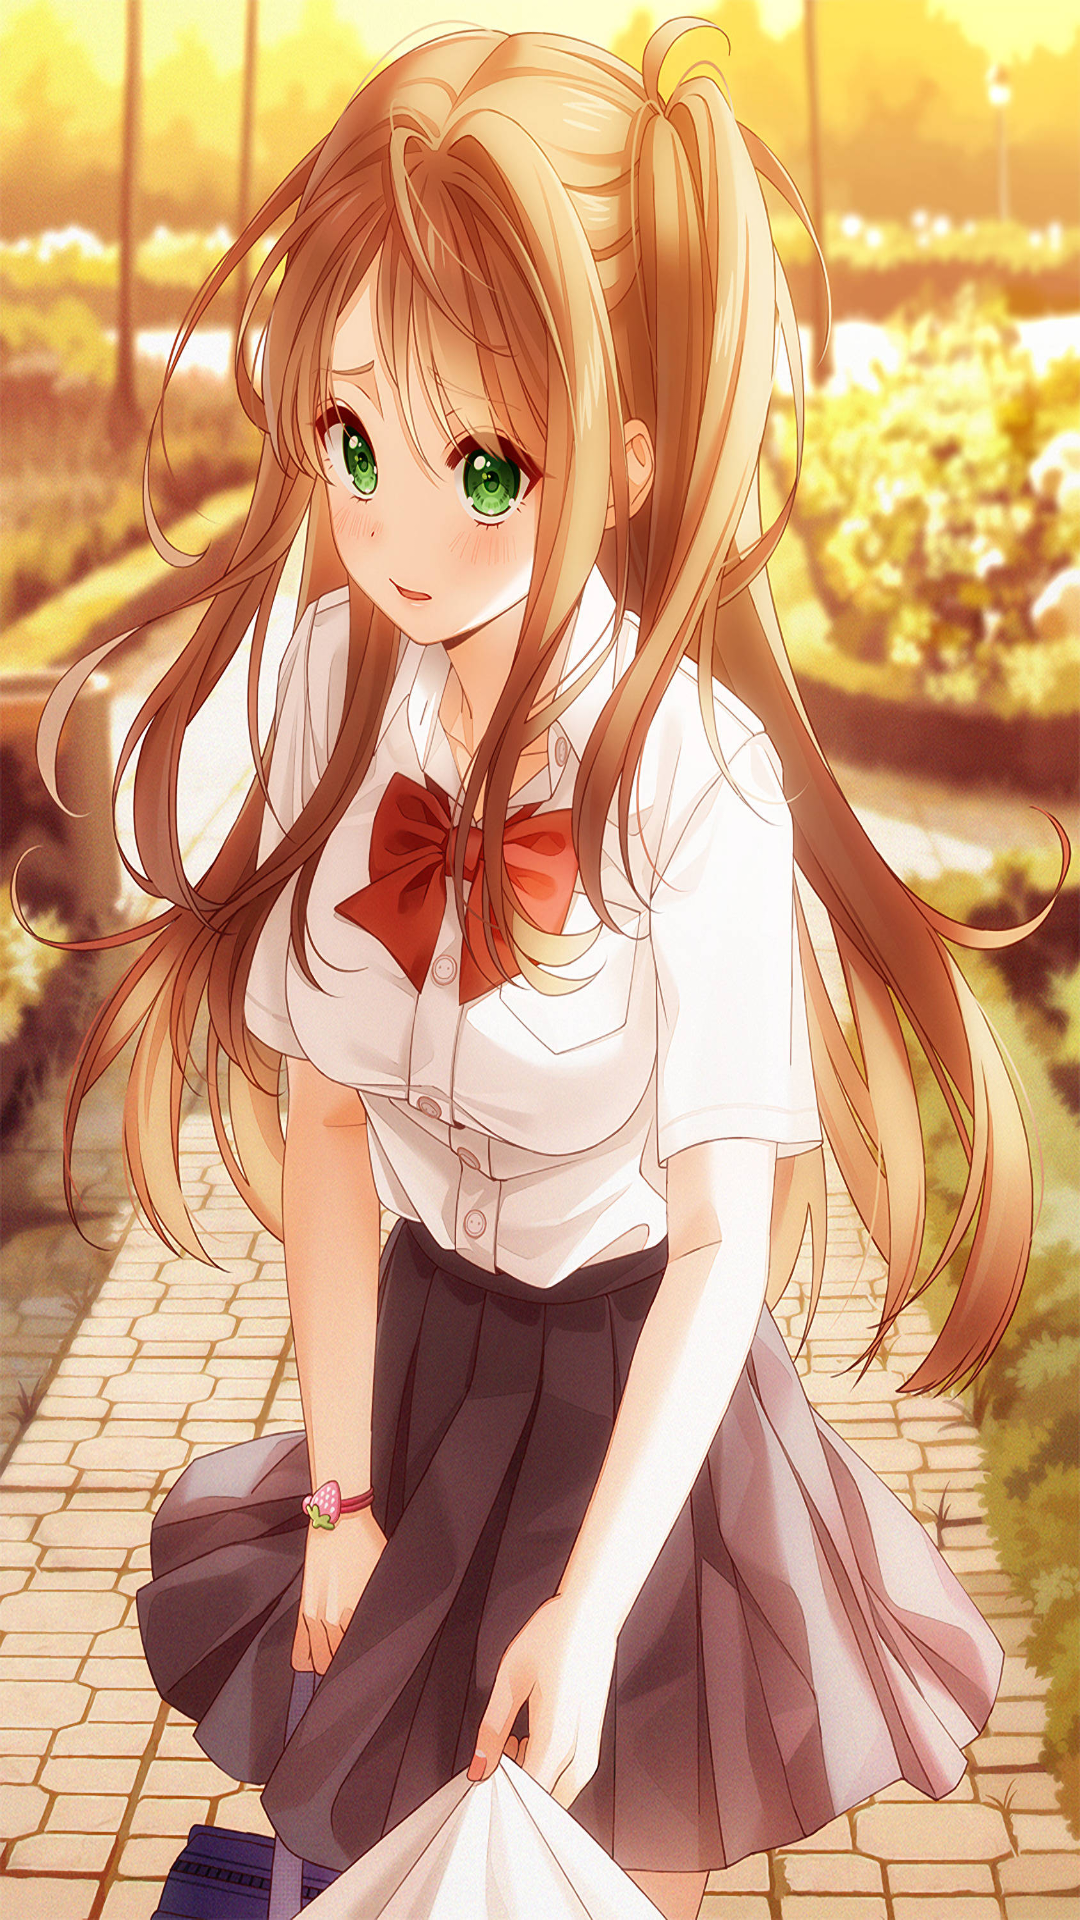

Produce the Android XML layout that renders to this screen, including the resource entries it uses.
<!-- AndroidManifest.xml: application theme Theme.DZ6 -->
<!-- res/layout/fragment_gallery.xml -->
<?xml version="1.0" encoding="utf-8"?>
<FrameLayout xmlns:android="http://schemas.android.com/apk/res/android"
    xmlns:tools="http://schemas.android.com/tools"
    android:layout_width="match_parent"
    android:background="@drawable/cuteime"
    android:layout_height="match_parent"
    xmlns:app="http://schemas.android.com/apk/res-auto"
    tools:context=".ui.fragments.GalleryFragment">

    <androidx.recyclerview.widget.RecyclerView
        android:id="@+id/rv_gallery"
        android:layout_width="match_parent"
        android:layout_height="match_parent"
        app:layoutManager="androidx.recyclerview.widget.GridLayoutManager"
        app:spanCount="3"
        tools:listitem="@layout/item" />
</FrameLayout>
<!-- res/layout/item.xml (included above) -->
<?xml version="1.0" encoding="utf-8"?>
<com.google.android.material.card.MaterialCardView
    xmlns:android="http://schemas.android.com/apk/res/android"
    android:layout_width="wrap_content"
    android:layout_height="wrap_content"
    xmlns:app="http://schemas.android.com/apk/res-auto"
    app:cardCornerRadius="50dp"
    app:strokeColor="@android:color/transparent"
    app:strokeWidth="5dp"
    android:layout_margin="10dp"
    xmlns:tools="http://schemas.android.com/tools">

    <ImageView
        android:id="@+id/iv_photo"
        android:scaleType="fitXY"
        tools:background="@drawable/ic_launcher_background"
        android:layout_width="170dp"
        android:layout_height="170dp"/>

</com.google.android.material.card.MaterialCardView>
<!-- resources referenced by this layout -->
<resources>
  <!-- drawable cuteime: jpg bitmap (drawable, 701887 bytes) -->
  <style name="Theme.DZ6" parent="Theme.MaterialComponents.DayNight.DarkActionBar">
          
          <item name="colorPrimary">@color/purple_500</item>
          <item name="colorPrimaryVariant">@color/purple_700</item>
          <item name="colorOnPrimary">@color/white</item>
          
          <item name="colorSecondary">@color/teal_200</item>
          <item name="colorSecondaryVariant">@color/teal_700</item>
          <item name="colorOnSecondary">@color/black</item>
          
          <item name="android:statusBarColor">?attr/colorPrimaryVariant</item>
          
      </style>
  <!-- not gathered from this repository: default colours our renderer supplied (Android Studio template values) -->
  <color name="purple_500">#FF6200EE</color>
  <color name="purple_700">#FF3700B3</color>
  <color name="teal_200">#FF03DAC5</color>
  <color name="teal_700">#FF018786</color>
  <color name="black">#FF000000</color>
  <color name="white">#FFFFFFFF</color>
</resources>
